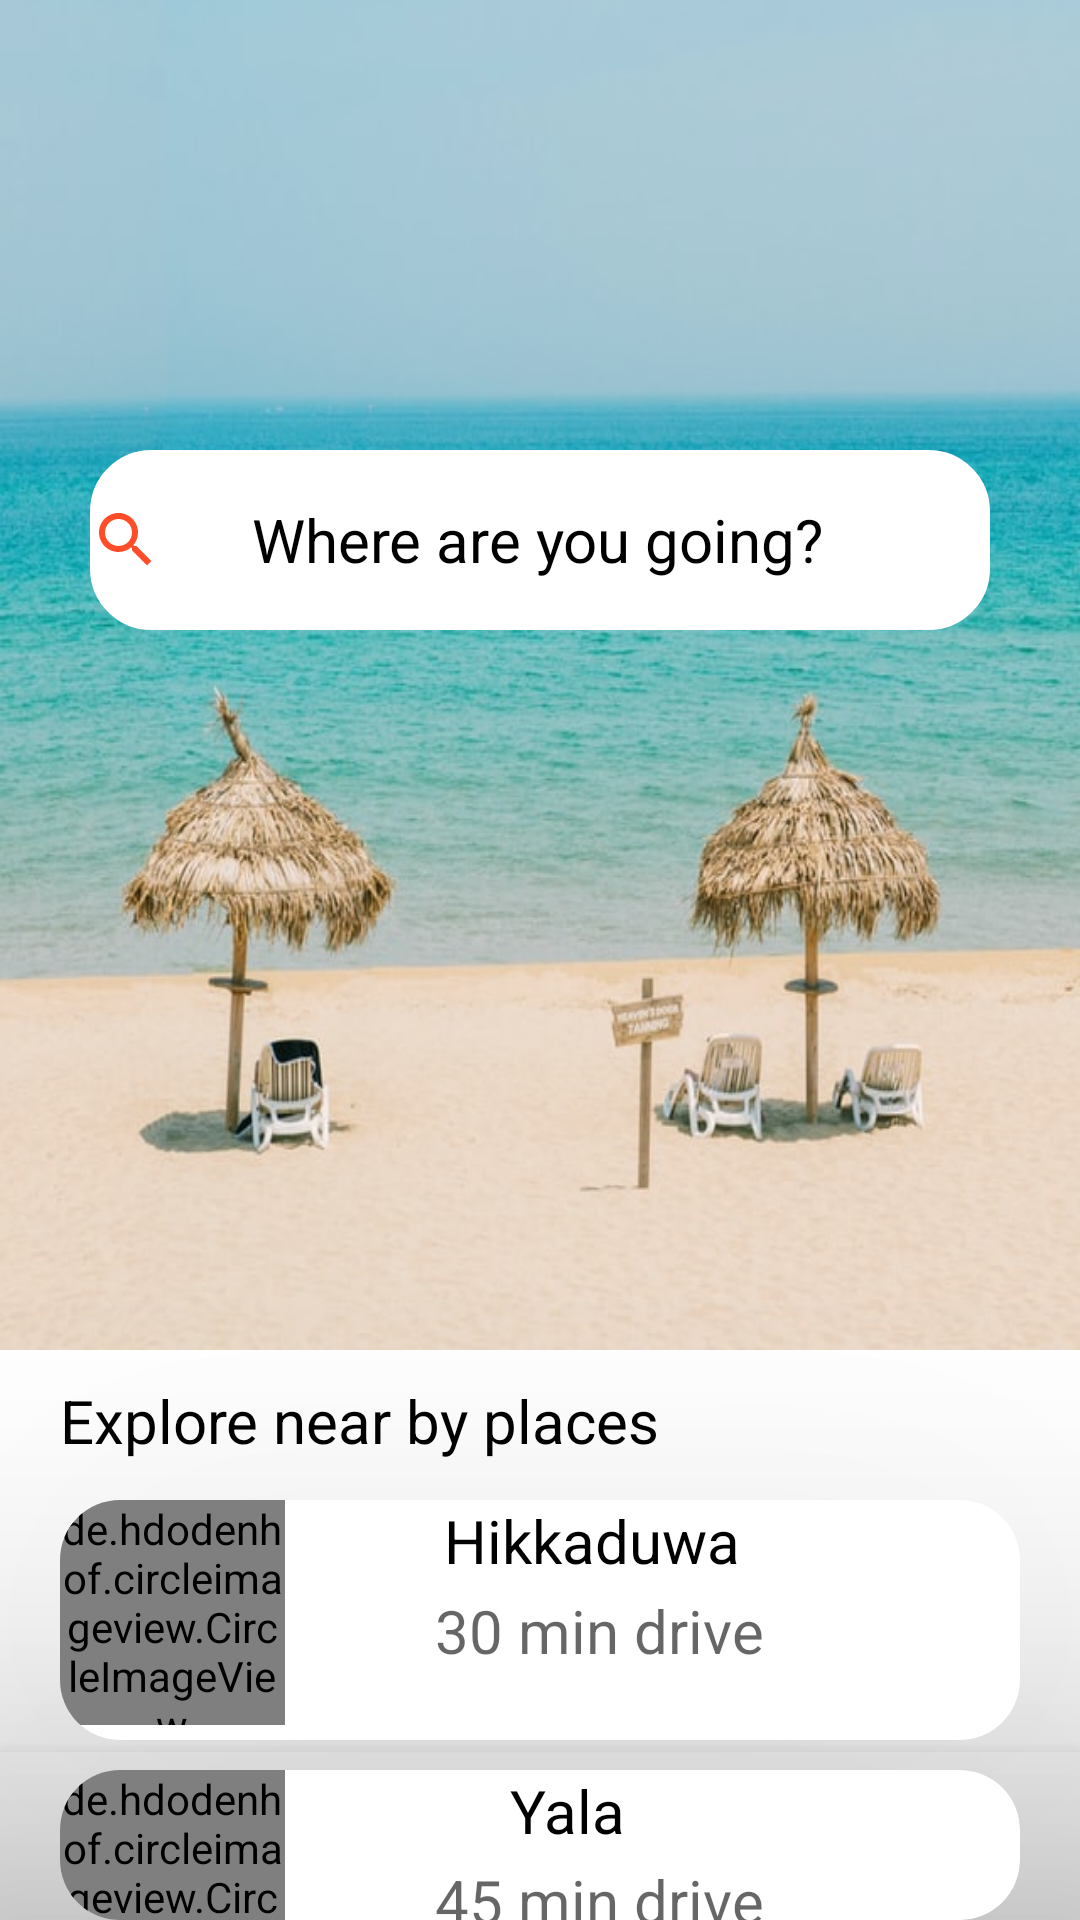

Android layout source for this screen:
<!-- AndroidManifest.xml: application theme Theme.SATHKAARAYA -->
<!-- res/layout/activity_where_to.xml -->
<?xml version="1.0" encoding="utf-8"?>
<RelativeLayout xmlns:android="http://schemas.android.com/apk/res/android"
    xmlns:app="http://schemas.android.com/apk/res-auto"
    xmlns:tools="http://schemas.android.com/tools"
    android:layout_width="match_parent"
    android:layout_height="match_parent"
    android:background="@color/white"
    tools:context=".whereTo">

    <ImageView
        android:layout_width="match_parent"
        android:layout_height="450dp"
        android:layout_alignParentStart="true"
        android:layout_alignParentTop="true"
        android:layout_alignParentEnd="true"
        android:layout_marginStart="0dp"
        android:layout_marginTop="0dp"
        android:layout_marginEnd="0dp"
        android:background="@drawable/beach1"
        android:scaleType="fitXY" />

    <EditText

        android:id="@+id/et_search"
        android:layout_width="match_parent"
        android:layout_height="60dp"
        android:layout_alignParentTop="true"
        android:layout_centerInParent="true"
        android:layout_marginStart="60dp"
        android:layout_marginTop="150dp"
        android:background="@drawable/custom_input"
        android:backgroundTint="@color/white"
        android:drawableStart="@drawable/search"
        android:drawablePadding="30dp"
        android:ems="10"
        android:hint="@string/et_search"

        android:textColorHint="@color/black"
        android:textSize="20sp" />


    <TextView
        android:layout_width="match_parent"
        android:layout_height="30dp"
        android:hint="Explore near by places"
        android:textColorHint="@color/black"
        android:textSize="20sp"
        android:layout_marginStart="20dp"
        android:layout_marginTop="460dp"
        android:layout_marginEnd="100dp"
        />
    <androidx.cardview.widget.CardView
        android:layout_width="match_parent"
        android:layout_height="80dp"
        android:layout_marginStart="20dp"
        android:layout_marginEnd="20dp"
        app:cardCornerRadius="20dp"
        app:cardElevation="100dp"
        android:layout_marginTop="500dp"
        android:onClick="selectPackage"
        android:backgroundTint="@color/white">

        <de.hdodenhof.circleimageview.CircleImageView
            android:layout_width="75dp"
            android:layout_height="75dp"
            android:src="@drawable/hikkaduwa"
            />

        <TextView
            android:layout_width="200dp"
            android:layout_height="30dp"
            android:hint="Hikkaduwa"
            android:textColorHint="@color/black"
            android:textSize="20sp"
            android:layout_marginStart="128dp"
            />
        <TextView
            android:layout_width="200dp"
            android:layout_height="30dp"
            android:hint="30 min drive"
            android:textSize="20sp"
            android:layout_marginStart="125dp"
            android:layout_marginTop="30dp"
            />

    </androidx.cardview.widget.CardView>

    <androidx.cardview.widget.CardView
        android:layout_width="match_parent"
        android:layout_height="80dp"
        android:layout_marginStart="20dp"
        android:layout_marginEnd="20dp"
        app:cardCornerRadius="20dp"
        app:cardElevation="100dp"
        android:layout_marginTop="590dp"
        android:onClick="selectPackage"
        android:backgroundTint="@color/white">

        <de.hdodenhof.circleimageview.CircleImageView
            android:layout_width="75dp"
            android:layout_height="75dp"
            android:src="@drawable/yala"
            />

        <TextView
            android:layout_width="200dp"
            android:layout_height="30dp"
            android:hint="Yala"
            android:textColorHint="@color/black"
            android:textSize="20sp"
            android:layout_marginStart="150dp"
            />
        <TextView
            android:layout_width="200dp"
            android:layout_height="30dp"
            android:hint="45 min drive"
            android:textSize="20sp"
            android:layout_marginStart="125dp"
            android:layout_marginTop="30dp"
            />



    </androidx.cardview.widget.CardView>

    <androidx.constraintlayout.widget.ConstraintLayout
        android:layout_width="match_parent"
        android:layout_height="match_parent">
        <com.google.android.material.bottomnavigation.BottomNavigationView
            android:id="@+id/bottomNavigationView"
            android:layout_width="match_parent"
            android:layout_height="wrap_content"
            android:background="@color/white"
            app:itemIconTint="@color/icons_color"
            app:itemRippleColor="@color/orange"
            app:itemTextColor="@color/icons_color"
            android:layout_marginTop="675dp"
            app:layout_constraintBottom_toBottomOf="parent"
            app:layout_constraintEnd_toEndOf="parent"
            app:layout_constraintHorizontal_bias="0.0"
            app:layout_constraintStart_toStartOf="parent"
            app:menu="@menu/bottom_navigation_menu" />

    </androidx.constraintlayout.widget.ConstraintLayout>


</RelativeLayout>
<!-- resources referenced by this layout -->
<resources>
  <color name="black">#FF000000</color>
  <color name="orange">#FF4C29</color>
  <color name="white">#FFFFFFFF</color>
  <!-- drawable beach1: jpg bitmap (drawable-v24, 64622 bytes) -->
  <!-- drawable custom_input (drawable) -->
  <?xml version="1.0" encoding="utf-8"?>
  <selector xmlns:android="http://schemas.android.com/apk/res/android">
  
      <item android:state_enabled="true" android:state_focused="true">
          <shape android:shape="rectangle">
              <solid android:color="@color/white"/>
              <corners android:radius="20dp"/>
              <stroke android:color="@color/design_default_color_primary" android:width="1dp"/>
          </shape>
      </item>
      <item android:state_enabled="true" >
          <shape android:shape="rectangle">
              <solid android:color="@color/white"/>
              <corners android:radius="20dp"/>
              <stroke android:color="@color/grey" android:width="1dp"/>
          </shape>
      </item>
  </selector>
  <!-- drawable search (drawable) -->
  <vector xmlns:android="http://schemas.android.com/apk/res/android"
      android:width="24dp"
      android:height="24dp"
      android:viewportWidth="24"
      android:viewportHeight="24"
      >
    <path
        android:fillColor="@color/orange"
        android:pathData="M15.5,14h-0.79l-0.28,-0.27C15.41,12.59 16,11.11 16,9.5 16,5.91 13.09,3 9.5,3S3,5.91 3,9.5 5.91,16 9.5,16c1.61,0 3.09,-0.59 4.23,-1.57l0.27,0.28v0.79l5,4.99L20.49,19l-4.99,-5zM9.5,14C7.01,14 5,11.99 5,9.5S7.01,5 9.5,5 14,7.01 14,9.5 11.99,14 9.5,14z"/>
  </vector>
  <!-- drawable yala: jpg bitmap (drawable, 118784 bytes) -->
  <string name="et_search">Where are you going?</string>
  <style name="Theme.SATHKAARAYA" parent="Theme.MaterialComponents.DayNight.NoActionBar">
          
          <item name="colorPrimary">@color/black</item>
          <item name="colorPrimaryVariant">@color/black</item>
          <item name="colorOnPrimary">@color/white</item>
          
          <item name="colorSecondary">@color/teal_200</item>
          <item name="colorSecondaryVariant">@color/teal_700</item>
          <item name="colorOnSecondary">@color/black</item>
          
          <item name="android:statusBarColor" tools:targetApi="l">?attr/colorPrimaryVariant</item>
          
      </style>
  <color name="grey">#343C44</color>
  <color name="teal_200">@color/black</color>
  <color name="teal_700">#FF018786</color>
</resources>
